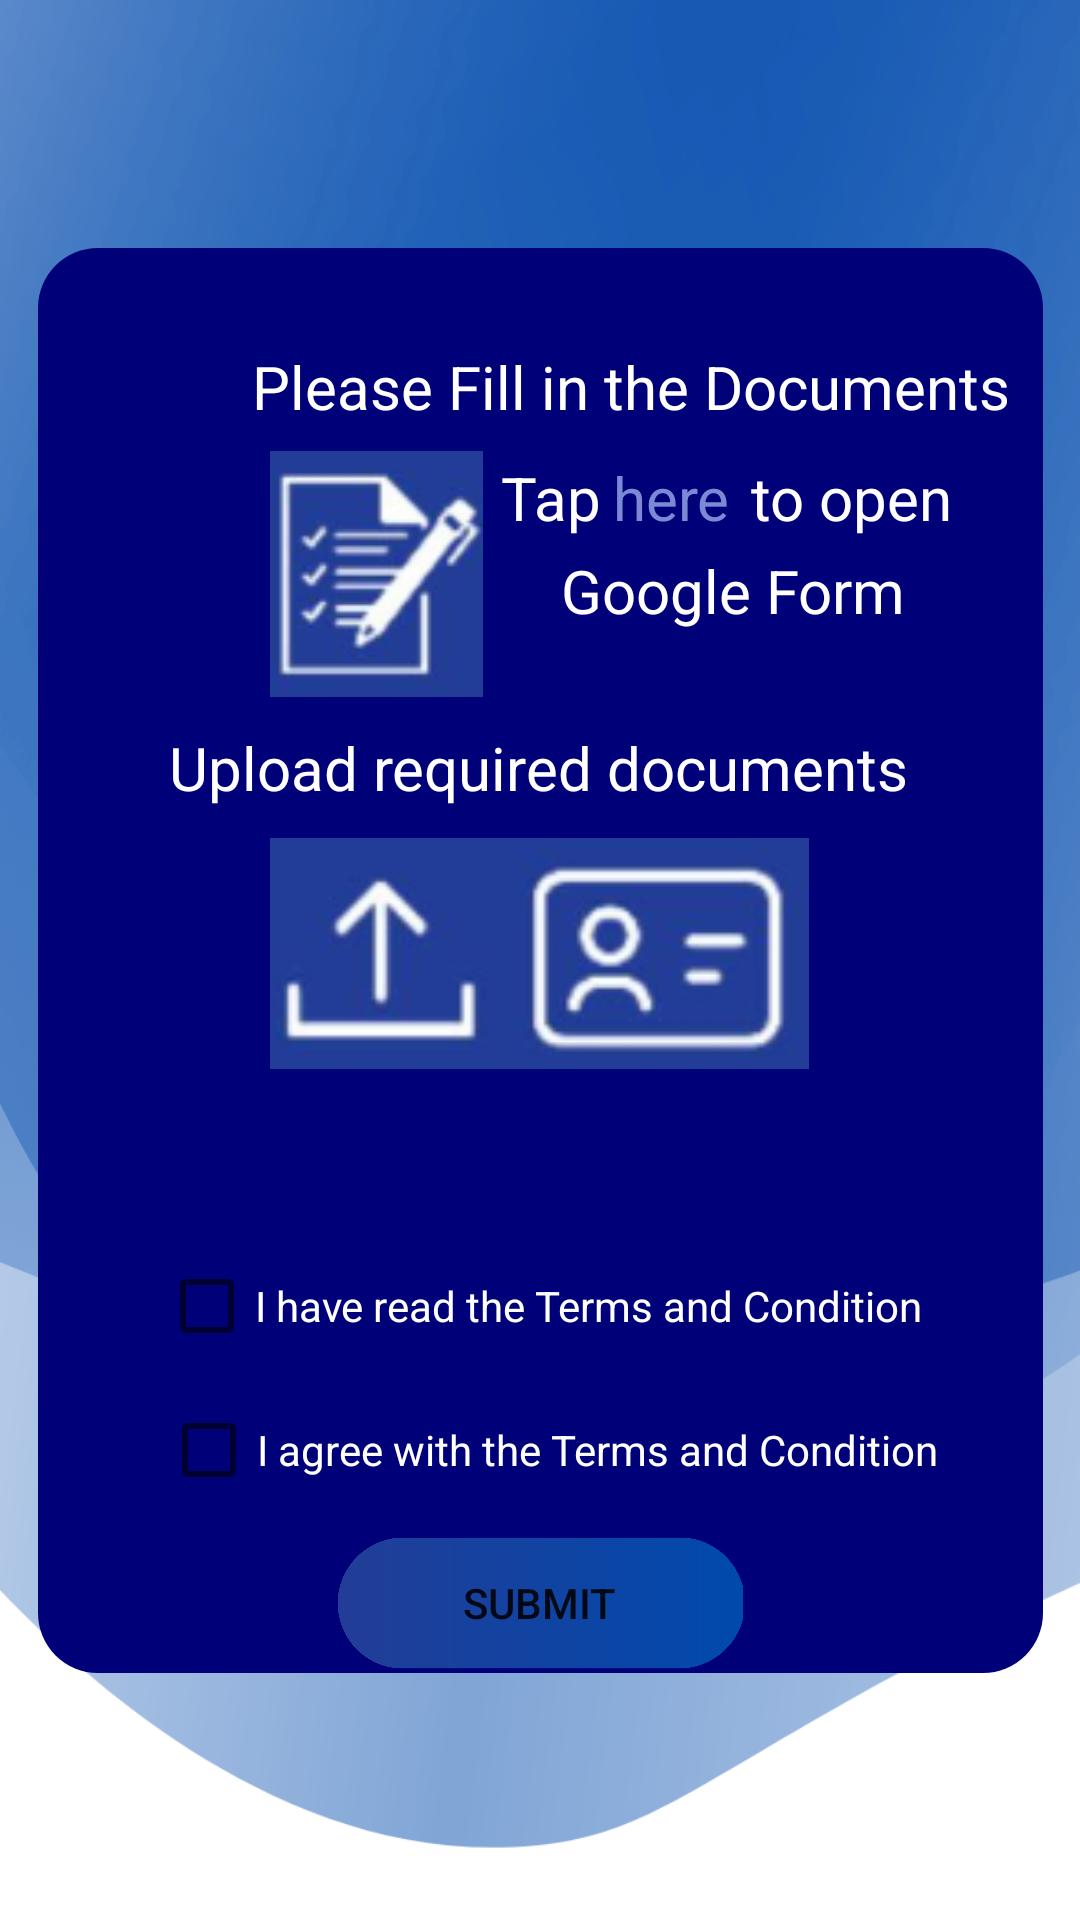

Reconstruct the res/layout file that produces this screen, plus the resources it refers to.
<!-- AndroidManifest.xml: application theme Theme.UMPoolRide -->
<!-- res/layout/fragment_driver_apply.xml -->
<?xml version="1.0" encoding="utf-8"?>
<androidx.constraintlayout.widget.ConstraintLayout xmlns:android="http://schemas.android.com/apk/res/android"
    xmlns:app="http://schemas.android.com/apk/res-auto"
    xmlns:tools="http://schemas.android.com/tools"
    android:layout_width="match_parent"
    android:background="@drawable/backgroundwallet2"
    android:layout_height="match_parent">

    <ImageView
        android:id="@+id/imageView9"
        android:layout_width="335dp"
        android:layout_height="475dp"
        app:layout_constraintBottom_toBottomOf="parent"
        app:layout_constraintEnd_toEndOf="parent"
        app:layout_constraintStart_toStartOf="parent"
        app:layout_constraintTop_toTopOf="parent"
        app:srcCompat="@drawable/shape" />

    <CheckBox
        android:id="@+id/CBTC1"
        android:layout_width="wrap_content"
        android:layout_height="wrap_content"
        android:text="I have read the Terms and Condition"
        android:textColor="#FFFFFF"
        app:layout_constraintBottom_toBottomOf="@+id/imageView9"
        app:layout_constraintEnd_toEndOf="@+id/imageView9"
        app:layout_constraintStart_toStartOf="@+id/imageView9"
        app:layout_constraintTop_toBottomOf="@+id/imageView17"
        app:layout_constraintVertical_bias="0.359" />

    <CheckBox
        android:id="@+id/CBTC2"
        android:layout_width="wrap_content"
        android:layout_height="wrap_content"
        android:text="I agree with the Terms and Condition"
        android:textColor="#FFFFFF"
        app:layout_constraintBottom_toTopOf="@+id/DriverApplySubmit"
        app:layout_constraintEnd_toEndOf="@+id/imageView9"
        app:layout_constraintHorizontal_bias="0.54"
        app:layout_constraintStart_toStartOf="@+id/imageView9"
        app:layout_constraintTop_toBottomOf="@+id/CBTC1"
        app:layout_constraintVertical_bias="0.0" />

    <Button
        android:id="@+id/DriverApplySubmit"
        android:layout_width="136dp"
        android:layout_height="47dp"
        android:background="@drawable/background2"
        android:text="Submit"
        app:layout_constraintBottom_toBottomOf="@+id/imageView9"
        app:layout_constraintEnd_toEndOf="@+id/imageView9"
        app:layout_constraintHorizontal_bias="0.497"
        app:layout_constraintStart_toStartOf="@+id/imageView9"
        app:layout_constraintTop_toTopOf="@+id/imageView9"
        app:layout_constraintVertical_bias="1.0"
        tools:ignore="TouchTargetSizeCheck" />

    <ImageView
        android:id="@+id/imageView16"
        android:layout_width="83dp"
        android:layout_height="82dp"
        android:layout_marginStart="84dp"
        android:layout_marginTop="8dp"
        app:layout_constraintStart_toStartOf="parent"
        app:layout_constraintTop_toBottomOf="@+id/textView15"
        app:srcCompat="@drawable/img" />

    <TextView
        android:id="@+id/textView15"
        android:layout_width="wrap_content"
        android:layout_height="wrap_content"
        android:layout_marginStart="84dp"
        android:text="Please Fill in the Documents"
        android:textColor="@color/white"
        android:textSize="20dp"
        app:layout_constraintBottom_toBottomOf="@+id/imageView9"
        app:layout_constraintEnd_toEndOf="@+id/imageView9"
        app:layout_constraintHorizontal_bias="0.0"
        app:layout_constraintStart_toStartOf="parent"
        app:layout_constraintTop_toTopOf="@+id/imageView9"
        app:layout_constraintVertical_bias="0.073" />

    <TextView
        android:id="@+id/textView16"
        android:layout_width="wrap_content"
        android:layout_height="wrap_content"
        android:text="Tap          to open"
        android:textColor="@color/white"
        android:textSize="20dp"
        app:layout_constraintBottom_toBottomOf="@+id/imageView9"
        app:layout_constraintEnd_toEndOf="@+id/imageView9"
        app:layout_constraintHorizontal_bias="0.0"
        app:layout_constraintStart_toEndOf="@+id/imageView16"
        app:layout_constraintTop_toBottomOf="@+id/textView15"
        app:layout_constraintVertical_bias="0.026" />

    <TextView
        android:id="@+id/textView17"
        android:layout_width="41dp"
        android:layout_height="27dp"
        android:text="here"
        android:textColor="#7C8AD6"
        android:textSize="20dp"
        app:layout_constraintBottom_toBottomOf="@+id/textView16"
        app:layout_constraintEnd_toEndOf="@+id/textView16"
        app:layout_constraintHorizontal_bias="0.339"
        app:layout_constraintStart_toStartOf="@+id/textView16"
        app:layout_constraintTop_toTopOf="@+id/textView16"
        app:layout_constraintVertical_bias="0.0" />

    <TextView
        android:id="@+id/textView18"
        android:layout_width="wrap_content"
        android:layout_height="wrap_content"
        android:layout_marginStart="20dp"
        android:layout_marginTop="4dp"
        android:text="Google Form"
        android:textColor="@color/white"
        android:textSize="20dp"
        app:layout_constraintStart_toStartOf="@+id/textView16"
        app:layout_constraintTop_toBottomOf="@+id/textView16" />

    <TextView
        android:id="@+id/textView19"
        android:layout_width="wrap_content"
        android:layout_height="wrap_content"
        android:layout_marginTop="10dp"
        android:text="Upload required documents"
        android:textColor="@color/white"
        android:textSize="20dp"
        app:layout_constraintBottom_toBottomOf="@+id/imageView9"
        app:layout_constraintEnd_toEndOf="@+id/imageView9"
        app:layout_constraintHorizontal_bias="0.494"
        app:layout_constraintStart_toStartOf="@+id/imageView9"
        app:layout_constraintTop_toBottomOf="@+id/imageView16"
        app:layout_constraintVertical_bias="0.0" />

    <ImageView
        android:id="@+id/imageView17"
        android:layout_width="194dp"
        android:layout_height="77dp"
        android:layout_marginTop="10dp"
        app:layout_constraintBottom_toBottomOf="@+id/imageView9"
        app:layout_constraintEnd_toEndOf="@+id/imageView9"
        app:layout_constraintHorizontal_bias="0.496"
        app:layout_constraintStart_toStartOf="@+id/imageView9"
        app:layout_constraintTop_toBottomOf="@+id/textView19"
        app:layout_constraintVertical_bias="0.0"
        app:srcCompat="@drawable/img_2" />

</androidx.constraintlayout.widget.ConstraintLayout>
<!-- resources referenced by this layout -->
<resources>
  <!-- drawable background2: png bitmap (drawable-v24, 50033 bytes) -->
  <!-- drawable backgroundwallet2: png bitmap (drawable-v24, 206773 bytes) -->
  <!-- drawable img: png bitmap (drawable, 8890 bytes) -->
  <!-- drawable img_2: png bitmap (drawable, 11551 bytes) -->
  <!-- drawable shape (drawable) -->
  <?xml version="1.0" encoding="utf-8"?>
  <shape xmlns:android="http://schemas.android.com/apk/res/android"
      android:shape="rectangle" >
      <solid android:color="#000079" />
      <corners android:radius="20dp" />
  </shape>
  <style name="Theme.UMPoolRide" parent="Theme.MaterialComponents.DayNight.NoActionBar">
          
          <item name="colorPrimary">@color/purple_500</item>
          <item name="colorPrimaryVariant">@color/purple_700</item>
          <item name="colorOnPrimary">@color/white</item>
          
          <item name="colorSecondary">@color/teal_200</item>
          <item name="colorSecondaryVariant">@color/teal_700</item>
          <item name="colorOnSecondary">@color/black</item>
          
          <item name="android:statusBarColor">?attr/colorPrimaryVariant</item>
          
      </style>
  <!-- not gathered from this repository: default colours our renderer supplied (Android Studio template values) -->
  <color name="purple_500">#FF6200EE</color>
  <color name="purple_700">#FF3700B3</color>
  <color name="teal_200">#FF03DAC5</color>
  <color name="teal_700">#FF018786</color>
  <color name="black">#FF000000</color>
  <color name="white">#FFFFFFFF</color>
</resources>
